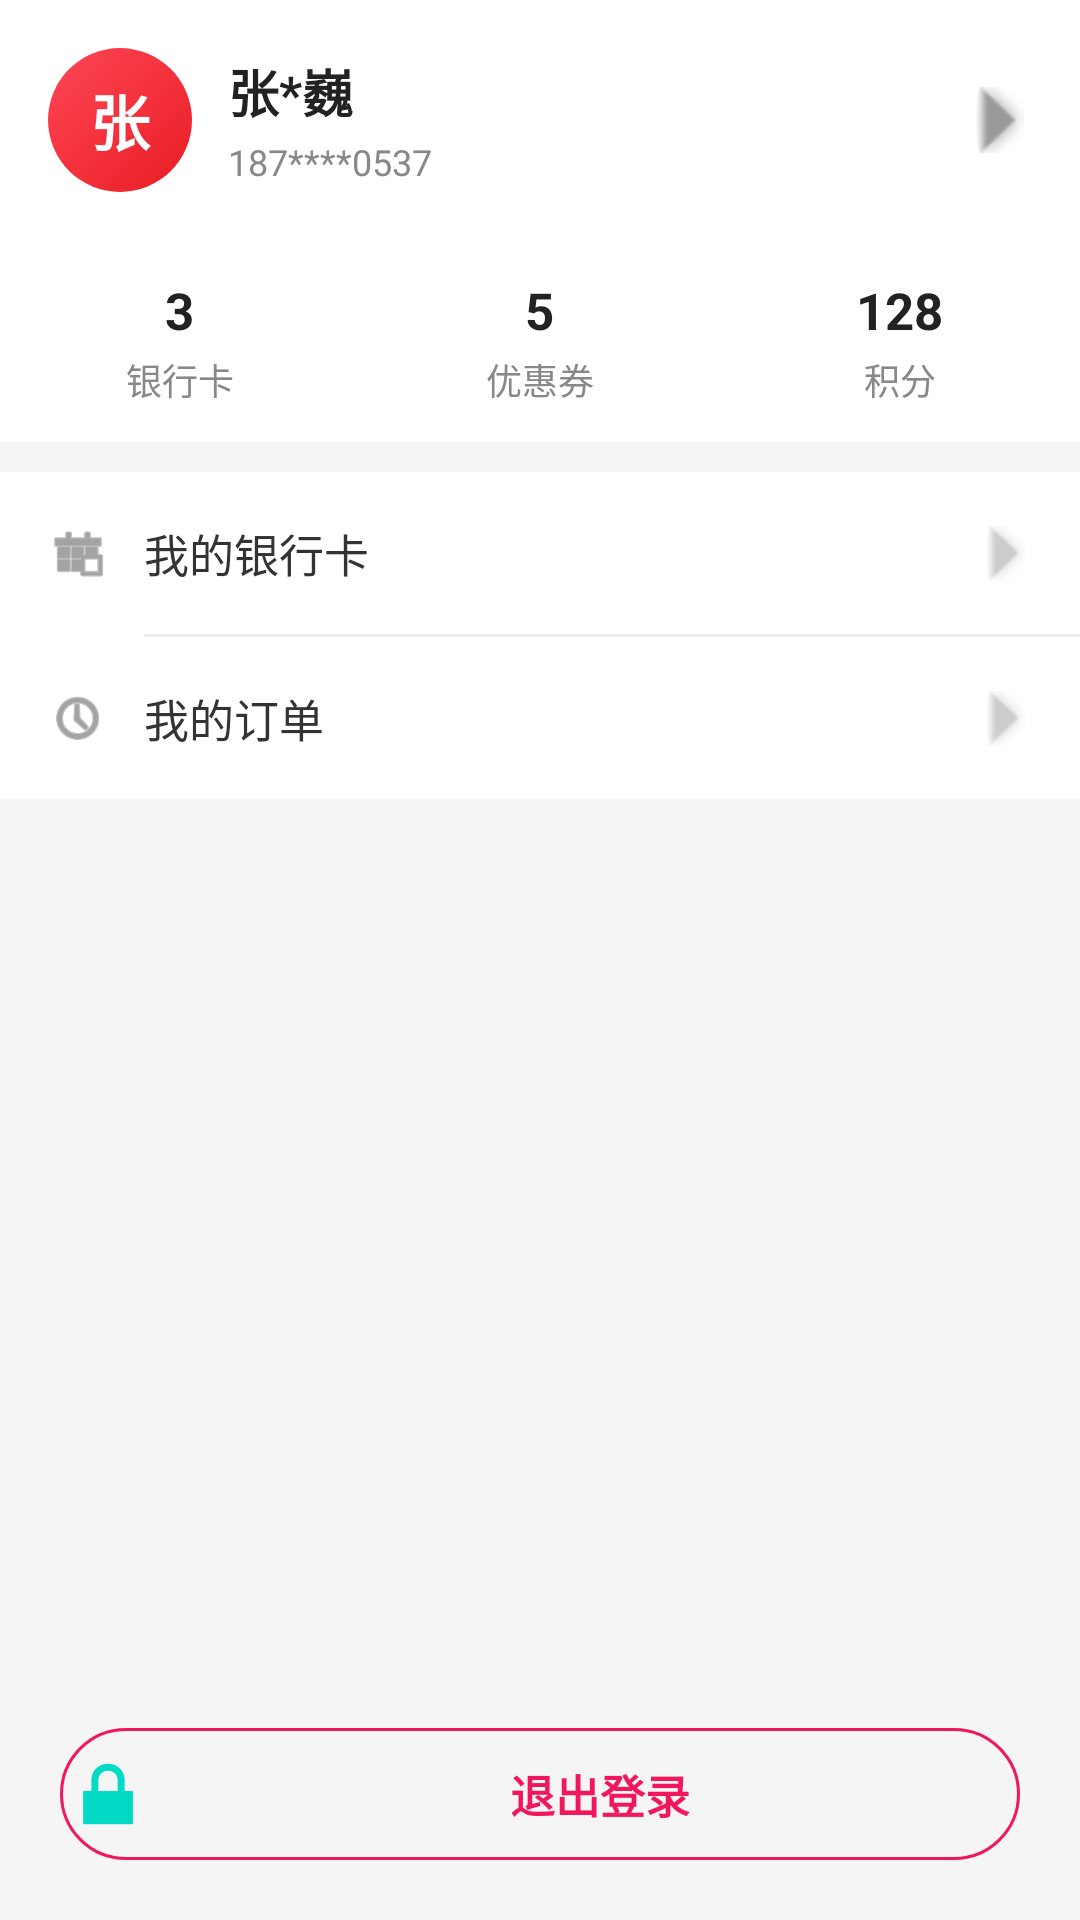

This screen was rendered from an Android layout file. Write that file and the resources it references.
<!-- AndroidManifest.xml: application theme Theme.PayApp2 -->
<!-- res/layout/fragment_mine.xml -->
<?xml version="1.0" encoding="utf-8"?>
<LinearLayout xmlns:android="http://schemas.android.com/apk/res/android"
    android:layout_width="match_parent"
    android:layout_height="match_parent"
    android:orientation="vertical"
    android:background="@color/background">

    
    <LinearLayout
        android:layout_width="match_parent"
        android:layout_height="wrap_content"
        android:background="@color/white"
        android:padding="16dp"
        android:gravity="center_vertical">

        <TextView
            android:layout_width="48dp"
            android:layout_height="48dp"
            android:text="张"
            android:textColor="@color/white"
            android:textSize="20sp"
            android:textStyle="bold"
            android:gravity="center"
            android:background="@drawable/bg_avatar" />

        <LinearLayout
            android:layout_width="0dp"
            android:layout_height="wrap_content"
            android:layout_weight="1"
            android:orientation="vertical"
            android:layout_marginStart="12dp">

            <TextView
                android:layout_width="wrap_content"
                android:layout_height="wrap_content"
                android:text="张*巍"
                android:textSize="17sp"
                android:textStyle="bold"
                android:textColor="@color/text_primary" />

            <TextView
                android:layout_width="wrap_content"
                android:layout_height="wrap_content"
                android:text="187****0537"
                android:textSize="12sp"
                android:textColor="@color/text_secondary"
                android:layout_marginTop="3dp" />
        </LinearLayout>

        <ImageView
            android:layout_width="22dp"
            android:layout_height="22dp"
            android:src="@android:drawable/arrow_down_float"
            android:rotation="-90"
            android:tint="#999999" />
    </LinearLayout>

    
    <LinearLayout
        android:layout_width="match_parent"
        android:layout_height="wrap_content"
        android:background="@color/white"
        android:paddingVertical="12dp"
        android:layout_marginBottom="10dp"
        android:gravity="center">

        <LinearLayout
            android:layout_width="0dp"
            android:layout_height="wrap_content"
            android:layout_weight="1"
            android:orientation="vertical"
            android:gravity="center">

            <TextView
                android:layout_width="wrap_content"
                android:layout_height="wrap_content"
                android:text="3"
                android:textSize="17sp"
                android:textStyle="bold"
                android:textColor="@color/text_primary" />

            <TextView
                android:layout_width="wrap_content"
                android:layout_height="wrap_content"
                android:text="银行卡"
                android:textSize="12sp"
                android:textColor="@color/text_secondary"
                android:layout_marginTop="3dp" />
        </LinearLayout>

        <LinearLayout
            android:layout_width="0dp"
            android:layout_height="wrap_content"
            android:layout_weight="1"
            android:orientation="vertical"
            android:gravity="center">

            <TextView
                android:layout_width="wrap_content"
                android:layout_height="wrap_content"
                android:text="5"
                android:textSize="17sp"
                android:textStyle="bold"
                android:textColor="@color/text_primary" />

            <TextView
                android:layout_width="wrap_content"
                android:layout_height="wrap_content"
                android:text="优惠券"
                android:textSize="12sp"
                android:textColor="@color/text_secondary"
                android:layout_marginTop="3dp" />
        </LinearLayout>

        <LinearLayout
            android:layout_width="0dp"
            android:layout_height="wrap_content"
            android:layout_weight="1"
            android:orientation="vertical"
            android:gravity="center">

            <TextView
                android:layout_width="wrap_content"
                android:layout_height="wrap_content"
                android:text="128"
                android:textSize="17sp"
                android:textStyle="bold"
                android:textColor="@color/text_primary" />

            <TextView
                android:layout_width="wrap_content"
                android:layout_height="wrap_content"
                android:text="积分"
                android:textSize="12sp"
                android:textColor="@color/text_secondary"
                android:layout_marginTop="3dp" />
        </LinearLayout>
    </LinearLayout>

    
    <LinearLayout
        android:layout_width="match_parent"
        android:layout_height="wrap_content"
        android:orientation="vertical"
        android:background="@color/white">

        <LinearLayout
            android:layout_width="match_parent"
            android:layout_height="wrap_content"
            android:padding="16dp"
            android:gravity="center_vertical">

            <ImageView
                android:layout_width="20dp"
                android:layout_height="20dp"
                android:src="@android:drawable/ic_menu_today"
                android:tint="#666666" />

            <TextView
                android:layout_width="0dp"
                android:layout_height="wrap_content"
                android:layout_weight="1"
                android:text="我的银行卡"
                android:textSize="15sp"
                android:textColor="#333333"
                android:layout_marginStart="12dp" />

            <TextView
                android:layout_width="wrap_content"
                android:layout_height="wrap_content"
                android:text="3张"
                android:textColor="@color/white"
                android:textSize="10sp"
                android:textStyle="bold"
                android:background="@drawable/bg_badge"
                android:paddingHorizontal="8dp"
                android:paddingVertical="1dp" />

            <ImageView
                android:layout_width="18dp"
                android:layout_height="18dp"
                android:src="@android:drawable/arrow_down_float"
                android:rotation="-90"
                android:tint="#CCCCCC"
                android:layout_marginStart="8dp" />
        </LinearLayout>

        <View
            android:layout_width="match_parent"
            android:layout_height="1dp"
            android:background="@color/divider"
            android:layout_marginStart="48dp" />

        <LinearLayout
            android:layout_width="match_parent"
            android:layout_height="wrap_content"
            android:padding="16dp"
            android:gravity="center_vertical">

            <ImageView
                android:layout_width="20dp"
                android:layout_height="20dp"
                android:src="@android:drawable/ic_menu_recent_history"
                android:tint="#666666" />

            <TextView
                android:layout_width="0dp"
                android:layout_height="wrap_content"
                android:layout_weight="1"
                android:text="我的订单"
                android:textSize="15sp"
                android:textColor="#333333"
                android:layout_marginStart="12dp" />

            <ImageView
                android:layout_width="18dp"
                android:layout_height="18dp"
                android:src="@android:drawable/arrow_down_float"
                android:rotation="-90"
                android:tint="#CCCCCC" />
        </LinearLayout>
    </LinearLayout>

    <View
        android:layout_width="match_parent"
        android:layout_height="10dp" />

    
    <View
        android:layout_width="0dp"
        android:layout_height="0dp"
        android:layout_weight="1" />

    <TextView
        android:layout_width="match_parent"
        android:layout_height="44dp"
        android:text="退出登录"
        android:textColor="@color/primary"
        android:textSize="15sp"
        android:textStyle="bold"
        android:gravity="center"
        android:layout_margin="20dp"
        android:background="@drawable/bg_logout"
        android:drawableStart="@android:drawable/ic_lock_lock"
        android:drawablePadding="8dp" />
</LinearLayout>
<!-- resources referenced by this layout -->
<resources>
  <color name="background">#F5F5F5</color>
  <color name="divider">#EEEEEE</color>
  <color name="primary">#F2165B</color>
  <color name="text_primary">#222222</color>
  <color name="text_secondary">#888888</color>
  <color name="white">#FFFFFF</color>
  <!-- drawable bg_avatar (drawable) -->
  <?xml version="1.0" encoding="utf-8"?>
  <shape xmlns:android="http://schemas.android.com/apk/res/android"
      android:shape="oval">
      <gradient
          android:startColor="#E81C23"
          android:endColor="#FF4757"
          android:angle="135" />
  </shape>
  <!-- drawable bg_logout (drawable) -->
  <?xml version="1.0" encoding="utf-8"?>
  <shape xmlns:android="http://schemas.android.com/apk/res/android"
      android:shape="rectangle">
      <stroke
          android:width="1dp"
          android:color="@color/primary" />
      <corners android:radius="999dp" />
  </shape>
  <style name="Theme.PayApp2" parent="Theme.MaterialComponents.DayNight.NoActionBar">
          <item name="android:fontFamily">sans</item>
          <item name="android:windowLightStatusBar">false</item>
          <item name="android:navigationBarColor">#FFFFFF</item>
          <item name="colorPrimary">@color/unionpay_red</item>
          <item name="colorPrimaryVariant">@color/unionpay_red_dark</item>
          <item name="colorSecondary">@color/unionpay_blue</item>
      </style>
</resources>
